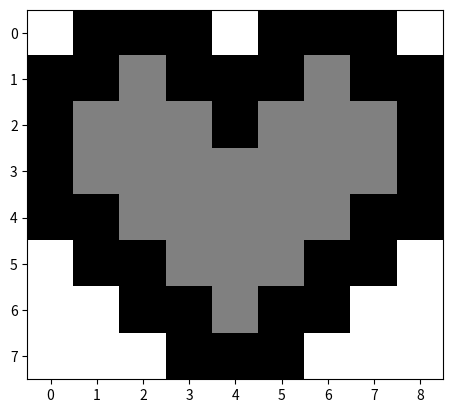

Here is the Python script that generated this plot: (Note: this script raises an exception after producing the figure.)
import numpy as np
import math
from matplotlib import pyplot as plt

def image_convolution(matrix, kernel):
    # TODO
    # write a convolution function that applies a kernel across an image matrix

    # potentially useful info:
    # for numpy arrays with same dimensions, A * B multiplies each of values from A by each corresponding item in B:

    print(matrix[:3,:3] * kernel)

    return

matrix = np.array([
                    [ 1,-1,-1,-1, 1,-1,-1,-1, 1],
                    [-1,-1, 0,-1,-1,-1, 0,-1,-1],
                    [-1, 0, 0, 0,-1, 0, 0, 0,-1],
                    [-1, 0, 0, 0, 0, 0, 0, 0,-1],
                    [-1,-1, 0, 0, 0, 0, 0,-1,-1],
                    [ 1,-1,-1, 0, 0, 0,-1,-1, 1],
                    [ 1, 1,-1,-1, 0,-1,-1, 1, 1],
                    [ 1, 1, 1,-1,-1,-1, 1, 1, 1]
                  ])

plt.imshow(matrix, cmap='gray')

kernel_1 = np.array([[  0, 0.2,   0],
                     [0.2,   1, 0.2],
                     [  0, 0.2,   0]])

kernel_2 = np.array([[ 0, -1,  0],
                     [-1,  4, -1],
                     [ 0, -1,  0]])

kernel_3 = np.array([[ -1, -1, -1],
                     [  2,  2,  2],
                     [ -1, -1, -1]])

result_1 = image_convolution(matrix, kernel_1)
result_1

plt.imshow(result_1, cmap='gray')